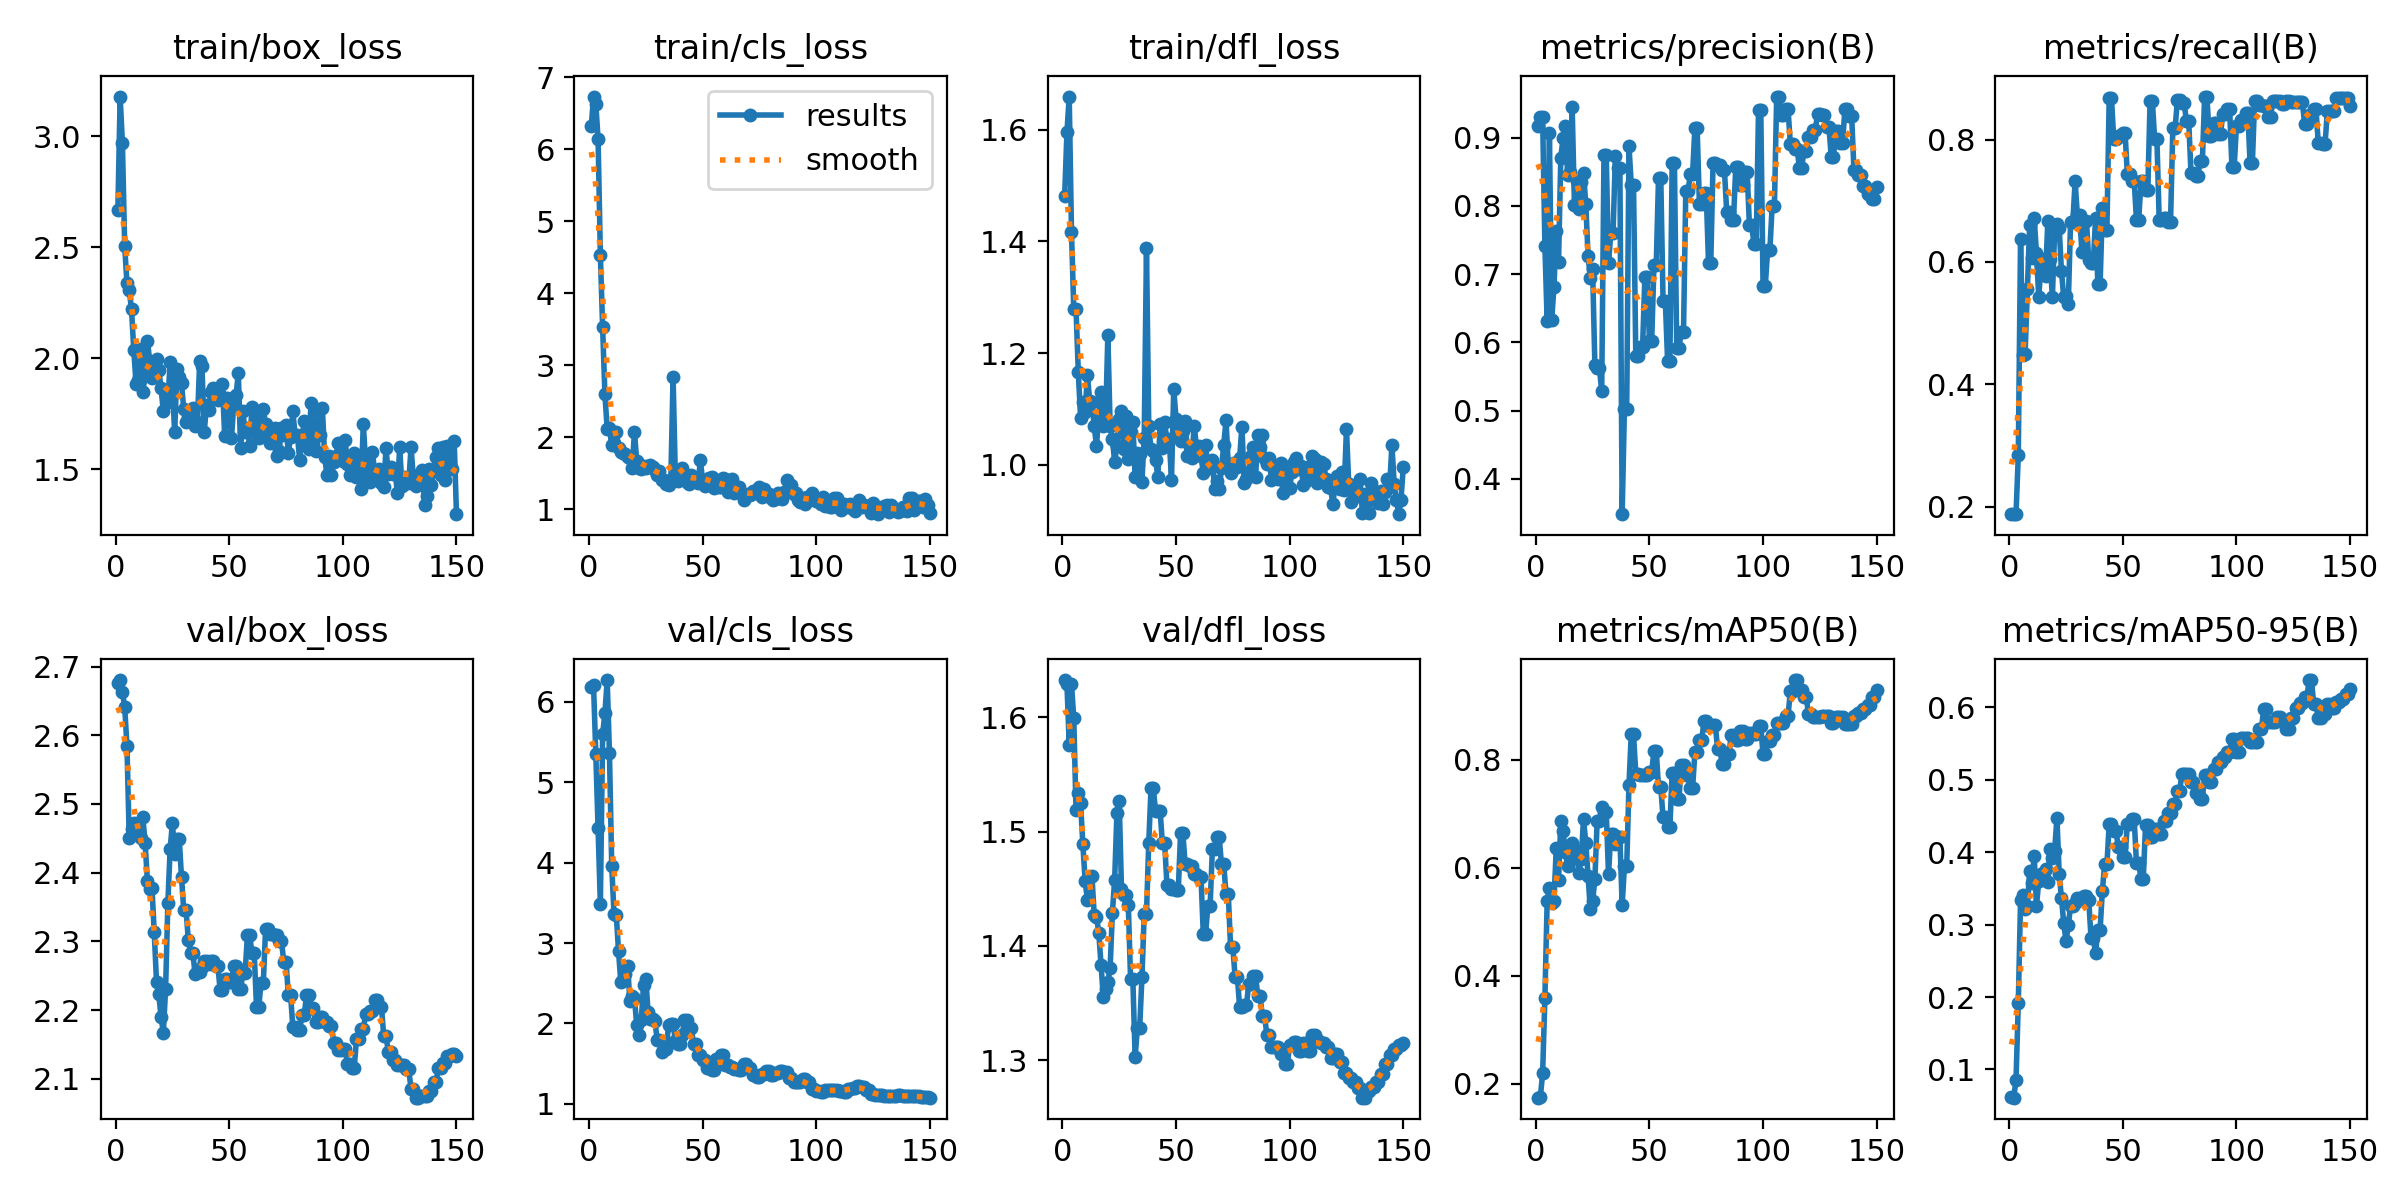

Source data for this figure (header and first rows):
epoch, time, train/box_loss, train/cls_loss, train/dfl_loss, metrics/precision(B), metrics/recall(B), metrics/mAP50(B), metrics/mAP50-95(B), val/box_loss, val/cls_loss, val/dfl_loss, lr/pg0, lr/pg1, lr/pg2
1, 4.383, 2.669, 6.323, 1.481, 0.9166, 0.1875, 0.1741, 0.06137, 2.677, 6.183, 1.632, 1.25e-05, 1.25e-05, 1.25e-05
2, 5.99, 3.179, 6.735, 1.596, 0.9299, 0.1875, 0.1752, 0.0611, 2.68, 6.204, 1.629, 3.72525e-05, 3.72525e-05, 3.72525e-05
3, 7.338, 2.969, 6.633, 1.659, 0.9295, 0.1875, 0.219, 0.08567, 2.663, 5.347, 1.576, 6.1675e-05, 6.1675e-05, 6.1675e-05
4, 8.996, 2.506, 6.142, 1.416, 0.7417, 0.2841, 0.3593, 0.1917, 2.642, 4.43, 1.629, 8.57675e-05, 8.57675e-05, 8.57675e-05
5, 10.8, 2.338, 4.538, 1.28, 0.6308, 0.6379, 0.5378, 0.3337, 2.584, 3.484, 1.599, 0.0001095, 0.0001095, 0.0001095
6, 12.4, 2.308, 3.526, 1.279, 0.9069, 0.4477, 0.5629, 0.3413, 2.45, 5.598, 1.519, 0.000133, 0.000133, 0.000133
7, 14.07, 2.221, 2.596, 1.165, 0.6328, 0.45, 0.5339, 0.3218, 2.464, 5.856, 1.534, 0.0001561, 0.0001561, 0.0001561
8, 15.65, 2.037, 2.119, 1.085, 0.6814, 0.5557, 0.5392, 0.3252, 2.472, 6.269, 1.525, 0.0001788, 0.0001788, 0.0001788
9, 17.24, 1.886, 2.129, 1.112, 0.7632, 0.66, 0.6358, 0.3742, 2.471, 5.365, 1.489, 0.0002013, 0.0002013, 0.0002013
10, 18.74, 1.902, 1.887, 1.094, 0.7178, 0.6068, 0.5767, 0.3571, 2.47, 3.961, 1.457, 0.0002234, 0.0002234, 0.0002234
11, 20.2, 2.041, 1.921, 1.161, 0.8708, 0.6716, 0.6859, 0.3948, 2.451, 3.361, 1.44, 0.0002452, 0.0002452, 0.0002452
12, 21.63, 1.851, 2.073, 1.115, 0.8995, 0.614, 0.6674, 0.3256, 2.48, 3.35, 1.46, 0.0002666, 0.0002666, 0.0002666
13, 23.06, 1.923, 1.845, 1.113, 0.9175, 0.5425, 0.6283, 0.3598, 2.443, 2.896, 1.461, 0.0002877, 0.0002877, 0.0002877
14, 24.45, 2.079, 1.798, 1.069, 0.8452, 0.5944, 0.6037, 0.3696, 2.388, 2.511, 1.427, 0.0003085, 0.0003085, 0.0003085
15, 25.81, 1.99, 1.775, 1.034, 0.8491, 0.6056, 0.6298, 0.3714, 2.376, 2.534, 1.426, 0.000329, 0.000329, 0.000329
16, 27.21, 1.913, 1.774, 1.088, 0.9449, 0.5773, 0.6458, 0.3766, 2.378, 2.617, 1.412, 0.0003491, 0.0003491, 0.0003491
17, 28.61, 1.965, 1.72, 1.131, 0.8018, 0.6674, 0.6188, 0.3589, 2.313, 2.713, 1.383, 0.0003689, 0.0003689, 0.0003689
18, 30.01, 2, 1.716, 1.07, 0.8358, 0.6046, 0.6308, 0.4041, 2.241, 2.279, 1.355, 0.0003884, 0.0003884, 0.0003884
19, 31.44, 1.95, 1.576, 1.077, 0.796, 0.5421, 0.5912, 0.3914, 2.223, 2.336, 1.363, 0.0004076, 0.0004076, 0.0004076
20, 32.82, 1.866, 2.07, 1.233, 0.8356, 0.6515, 0.6158, 0.4018, 2.19, 2.323, 1.368, 0.0004264, 0.0004264, 0.0004264
21, 34.15, 1.762, 1.674, 1.07, 0.8483, 0.6617, 0.6901, 0.4476, 2.167, 1.975, 1.381, 0.0004448, 0.0004448, 0.0004448
22, 35.54, 1.837, 1.571, 1.047, 0.8029, 0.6553, 0.6459, 0.3702, 2.231, 1.854, 1.429, 0.000463, 0.000463, 0.000463
23, 36.94, 1.806, 1.557, 1.005, 0.7265, 0.585, 0.5844, 0.3362, 2.356, 2.048, 1.458, 0.0004808, 0.0004808, 0.0004808
24, 38.34, 1.984, 1.602, 1.035, 0.6948, 0.5421, 0.5231, 0.3021, 2.435, 2.478, 1.517, 0.0004983, 0.0004983, 0.0004983
25, 39.77, 1.864, 1.574, 1.083, 0.7068, 0.545, 0.5384, 0.277, 2.472, 2.553, 1.526, 0.0005155, 0.0005155, 0.0005155
26, 41.14, 1.668, 1.603, 1.096, 0.5664, 0.5312, 0.5785, 0.2988, 2.428, 2.14, 1.45, 0.0005323, 0.0005323, 0.0005323
27, 42.56, 1.953, 1.616, 1.028, 0.5624, 0.6646, 0.6863, 0.3251, 2.449, 2.054, 1.444, 0.0005488, 0.0005488, 0.0005488
28, 43.95, 1.916, 1.59, 1.087, 0.5624, 0.6646, 0.6863, 0.3251, 2.449, 2.054, 1.444, 0.000565, 0.000565, 0.000565
29, 45.35, 1.888, 1.541, 1.01, 0.5286, 0.7318, 0.7117, 0.3303, 2.393, 2.03, 1.436, 0.0005808, 0.0005808, 0.0005808
30, 46.77, 1.771, 1.479, 1.06, 0.8747, 0.6761, 0.7035, 0.3372, 2.345, 1.797, 1.371, 0.0005963, 0.0005963, 0.0005963
31, 48.14, 1.713, 1.531, 1.076, 0.8747, 0.6761, 0.7035, 0.3372, 2.345, 1.797, 1.371, 0.0006115, 0.0006115, 0.0006115
32, 49.52, 1.738, 1.409, 0.9777, 0.716, 0.6159, 0.5876, 0.3359, 2.302, 1.644, 1.303, 0.0006264, 0.0006264, 0.0006264
33, 50.92, 1.72, 1.406, 1.022, 0.7602, 0.6674, 0.6625, 0.34, 2.283, 1.682, 1.328, 0.0006409, 0.0006409, 0.0006409
34, 52.32, 1.778, 1.35, 1.02, 0.7602, 0.6674, 0.6625, 0.34, 2.283, 1.682, 1.328, 0.0006551, 0.0006551, 0.0006551
35, 53.68, 1.696, 1.334, 0.9699, 0.8724, 0.6026, 0.6441, 0.3341, 2.252, 1.982, 1.373, 0.000669, 0.000669, 0.000669
36, 55.07, 1.712, 1.406, 1.049, 0.8559, 0.5977, 0.6563, 0.2818, 2.256, 1.993, 1.428, 0.0006825, 0.0006825, 0.0006825
37, 56.42, 1.987, 2.843, 1.387, 0.8559, 0.5977, 0.6563, 0.2818, 2.256, 1.993, 1.428, 0.0006957, 0.0006957, 0.0006957
38, 57.81, 1.967, 1.445, 1.069, 0.3484, 0.6716, 0.5313, 0.2607, 2.262, 1.787, 1.49, 0.0007086, 0.0007086, 0.0007086
39, 59.2, 1.668, 1.393, 1.028, 0.5027, 0.5636, 0.6024, 0.293, 2.272, 1.748, 1.538, 0.0007211, 0.0007211, 0.0007211
40, 60.56, 1.79, 1.498, 1.025, 0.5027, 0.5636, 0.6024, 0.293, 2.272, 1.748, 1.538, 0.0007333, 0.0007333, 0.0007333
41, 61.93, 1.77, 1.575, 1.009, 0.888, 0.688, 0.7536, 0.347, 2.267, 1.852, 1.518, 0.0007452, 0.0007452, 0.0007452
42, 63.32, 1.851, 1.434, 0.9786, 0.831, 0.6527, 0.847, 0.383, 2.271, 2.048, 1.518, 0.0007568, 0.0007568, 0.0007568
43, 64.72, 1.866, 1.382, 1.073, 0.831, 0.6527, 0.847, 0.383, 2.271, 2.048, 1.518, 0.000768, 0.000768, 0.000768
44, 66.1, 1.852, 1.356, 1.03, 0.58, 0.8682, 0.7745, 0.4387, 2.265, 1.947, 1.49, 0.0007789, 0.0007789, 0.0007789
45, 67.47, 1.812, 1.47, 1.076, 0.58, 0.8682, 0.7745, 0.4387, 2.265, 1.947, 1.49, 0.0007894, 0.0007894, 0.0007894
46, 68.92, 1.836, 1.414, 1.044, 0.5938, 0.8004, 0.7709, 0.4294, 2.229, 1.741, 1.454, 0.0007997, 0.0007997, 0.0007997
47, 70.29, 1.887, 1.423, 1.047, 0.5938, 0.8004, 0.7709, 0.4294, 2.229, 1.741, 1.454, 0.0008096, 0.0008096, 0.0008096
48, 71.65, 1.65, 1.364, 0.9731, 0.6961, 0.8057, 0.7723, 0.4067, 2.245, 1.61, 1.45, 0.0008191, 0.0008191, 0.0008191
49, 73.02, 1.822, 1.678, 1.136, 0.6961, 0.8057, 0.7723, 0.4067, 2.245, 1.61, 1.45, 0.0008284, 0.0008284, 0.0008284
50, 74.41, 1.786, 1.399, 1.082, 0.6025, 0.8102, 0.7779, 0.3936, 2.241, 1.546, 1.449, 0.0008373, 0.0008373, 0.0008373
51, 75.73, 1.642, 1.321, 1.053, 0.6025, 0.8102, 0.7779, 0.3936, 2.241, 1.546, 1.449, 0.0008375, 0.0008375, 0.0008375
52, 77.11, 1.794, 1.415, 1.042, 0.7137, 0.7432, 0.8165, 0.4395, 2.264, 1.447, 1.499, 0.0008293, 0.0008293, 0.0008293
53, 78.46, 1.833, 1.428, 1.061, 0.7137, 0.7432, 0.8165, 0.4395, 2.264, 1.447, 1.499, 0.000821, 0.000821, 0.000821
54, 79.9, 1.934, 1.447, 1.078, 0.8404, 0.7318, 0.7488, 0.4455, 2.231, 1.418, 1.472, 0.0008127, 0.0008127, 0.0008127
55, 81.27, 1.596, 1.295, 1.016, 0.8404, 0.7318, 0.7488, 0.4455, 2.231, 1.418, 1.472, 0.0008045, 0.0008045, 0.0008045
56, 82.63, 1.762, 1.406, 1.032, 0.6612, 0.6693, 0.6932, 0.3846, 2.255, 1.562, 1.47, 0.0007962, 0.0007962, 0.0007962
57, 83.97, 1.668, 1.302, 1.013, 0.6612, 0.6693, 0.6932, 0.3846, 2.255, 1.562, 1.47, 0.000788, 0.000788, 0.000788
58, 85.34, 1.687, 1.311, 1.07, 0.5724, 0.7324, 0.675, 0.3628, 2.309, 1.602, 1.462, 0.0007797, 0.0007797, 0.0007797
59, 86.64, 1.606, 1.43, 1.032, 0.5724, 0.7324, 0.675, 0.3628, 2.309, 1.602, 1.462, 0.0007715, 0.0007715, 0.0007715
60, 87.98, 1.781, 1.425, 1.035, 0.8632, 0.7179, 0.7763, 0.4375, 2.283, 1.481, 1.46, 0.0007633, 0.0007633, 0.0007633
... 90 more rows
